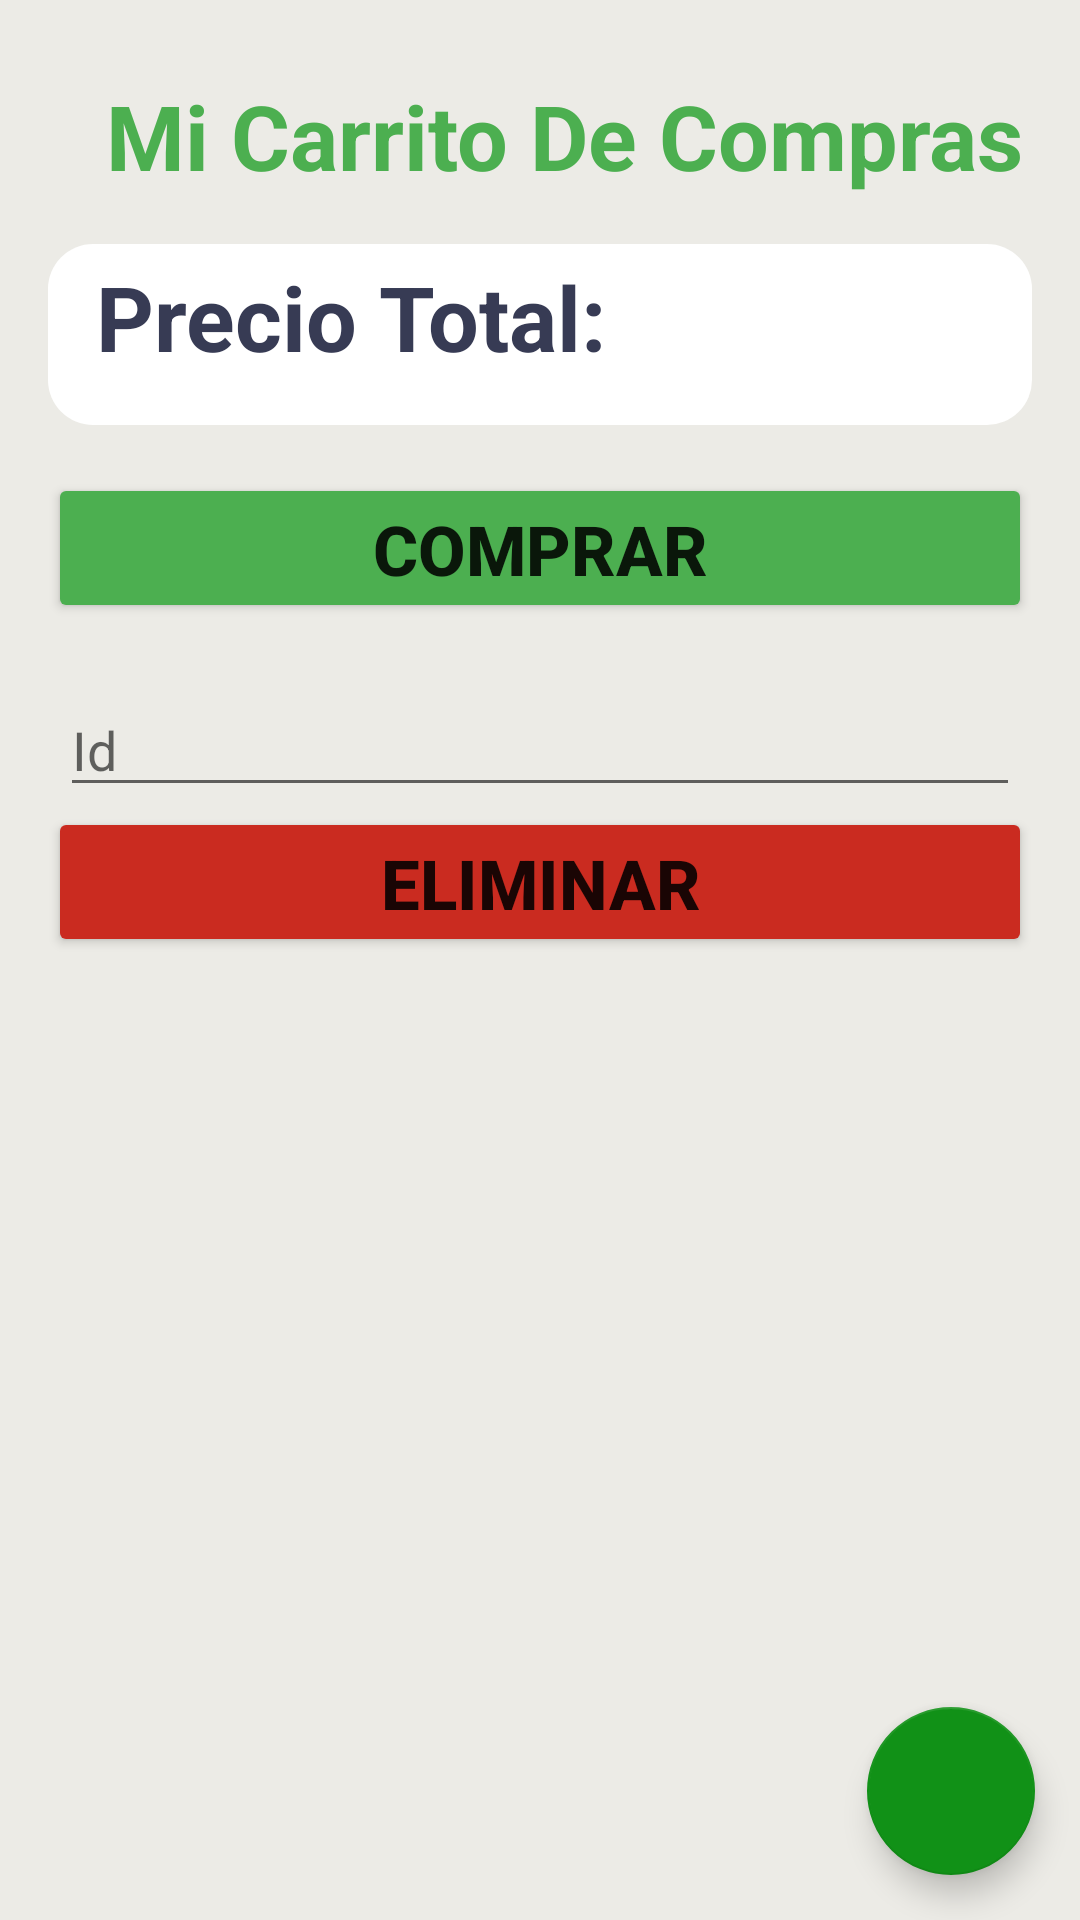

Layout XML and referenced resources for this Android screen:
<!-- AndroidManifest.xml: application theme Theme.StoreV2 -->
<!-- res/layout/activity_store.xml -->
<?xml version="1.0" encoding="utf-8"?>
<RelativeLayout xmlns:android="http://schemas.android.com/apk/res/android"
    xmlns:app="http://schemas.android.com/apk/res-auto"
    xmlns:tools="http://schemas.android.com/tools"
    android:layout_width="match_parent"
    android:layout_height="match_parent"
    android:background="#ecebe6"
    tools:context=".StoreActivity">

    <ScrollView
        android:layout_width="match_parent"
        android:layout_height="match_parent"
        tools:layout_editor_absoluteY="6dp">

        <LinearLayout

            android:layout_width="match_parent"
            android:layout_height="match_parent"
            android:orientation="vertical">

            <TextView
                android:id="@+id/textView13"
                android:layout_width="match_parent"
                android:layout_height="wrap_content"
                android:layout_marginTop="25dp"
                android:paddingStart="16dp"
                android:text="@string/mi_carrito_de_compras"
                android:textAlignment="center"
                android:textColor="@color/colorGreen"
                android:textSize="30sp"
                android:textStyle="bold" />

            <androidx.recyclerview.widget.RecyclerView
                android:id="@+id/mRecycler"
                android:layout_width="match_parent"
                android:layout_height="match_parent" />

            <LinearLayout
                android:layout_width="match_parent"
                android:layout_height="match_parent"
                android:layout_margin="16dp"
                android:background="@drawable/card_background"
                android:orientation="vertical">

                <LinearLayout
                    android:layout_width="match_parent"
                    android:layout_height="match_parent"
                    android:layout_marginStart="16dp"
                    android:layout_marginTop="4dp"
                    android:layout_marginEnd="16dp"
                    android:layout_marginBottom="16dp"
                    android:orientation="horizontal">

                    <TextView
                        android:id="@+id/textView8"
                        android:layout_width="wrap_content"
                        android:layout_height="wrap_content"
                        android:layout_weight="1"
                        android:text="@string/precio_total"
                        android:textColor="#373b54"
                        android:textSize="30sp"
                        android:textStyle="bold" />

                    <TextView
                        android:id="@+id/textViewTotal"
                        android:layout_width="wrap_content"
                        android:layout_height="wrap_content"
                        android:layout_weight="1"
                        android:textColor="#373b54"
                        android:textSize="30sp"
                        android:textStyle="bold" />
                </LinearLayout>
            </LinearLayout>

            <Button
                android:id="@+id/btnComprar"
                android:layout_width="match_parent"
                android:layout_height="50dp"
                android:layout_marginStart="16dp"
                android:layout_marginEnd="16dp"
                android:layout_marginBottom="20dp"
                android:backgroundTint="@color/colorGreen"
                android:text="@string/btn_comprar"
                android:textSize="23sp"
                android:textStyle="bold" />

            <EditText
                android:id="@+id/editId"
                android:layout_width="match_parent"
                android:layout_height="wrap_content"
                android:layout_marginLeft="20dp"
                android:layout_marginRight="20dp"
                android:ems="10"
                android:hint="@string/id_venta"
                android:inputType="number"/>

            <Button
                android:id="@+id/btnBorrar"
                android:layout_width="match_parent"
                android:layout_height="50dp"
                android:layout_marginStart="16dp"
                android:layout_marginEnd="16dp"
                android:backgroundTint="@color/Rojo"
                android:text="@string/eliminar_venta"
                android:textSize="23sp"
                android:textStyle="bold" />


        </LinearLayout>


    </ScrollView>

    <com.google.android.material.floatingactionbutton.FloatingActionButton
        android:id="@+id/addBtn"
        android:layout_width="wrap_content"
        android:layout_height="wrap_content"
        android:layout_alignParentEnd="true"
        android:layout_alignParentBottom="true"
        android:layout_marginStart="15dp"
        android:layout_marginTop="15dp"
        android:layout_marginEnd="15dp"
        android:layout_marginBottom="15dp"
        android:src="@drawable/ic_add"
        android:tint="@color/white" />
</RelativeLayout>
<!-- resources referenced by this layout -->
<resources>
  <color name="Rojo">#CA2B20</color>
  <color name="colorGreen">#4CAF50</color>
  <color name="white">#FFFFFFFF</color>
  <!-- drawable card_background (drawable) -->
  <?xml version="1.0" encoding="utf-8"?>
  <selector xmlns:android="http://schemas.android.com/apk/res/android">
      <item>
  
          <shape android:shape="rectangle">
  
              <solid android:color="#ffffff"/>
              <corners android:radius="15dp"/>
  
          </shape>
  
  
      </item>
  
  </selector>
  <string name="btn_comprar">Comprar</string>
  <string name="eliminar_venta">Eliminar</string>
  <string name="id_venta">Id</string>
  <string name="mi_carrito_de_compras">Mi Carrito De Compras</string>
  <string name="precio_total">Precio Total:</string>
  <style name="Theme.StoreV2" parent="Theme.MaterialComponents.DayNight.NoActionBar">
          
          <item name="colorPrimary">@color/purple_500</item>
          <item name="colorPrimaryVariant">@color/purple_700</item>
          <item name="colorOnPrimary">@color/white</item>
          
          <item name="colorSecondary">@color/teal_200</item>
          <item name="colorSecondaryVariant">@color/teal_700</item>
          <item name="colorOnSecondary">@color/black</item>
          
          <item name="android:statusBarColor" tools:targetApi="l">?attr/colorPrimaryVariant</item>
          
      </style>
  <color name="purple_500">#10CC17</color>
  <color name="purple_700">#0B780F</color>
  <color name="teal_200">#119117</color>
  <color name="teal_700">#FF018786</color>
  <color name="black">#FF000000</color>
</resources>
